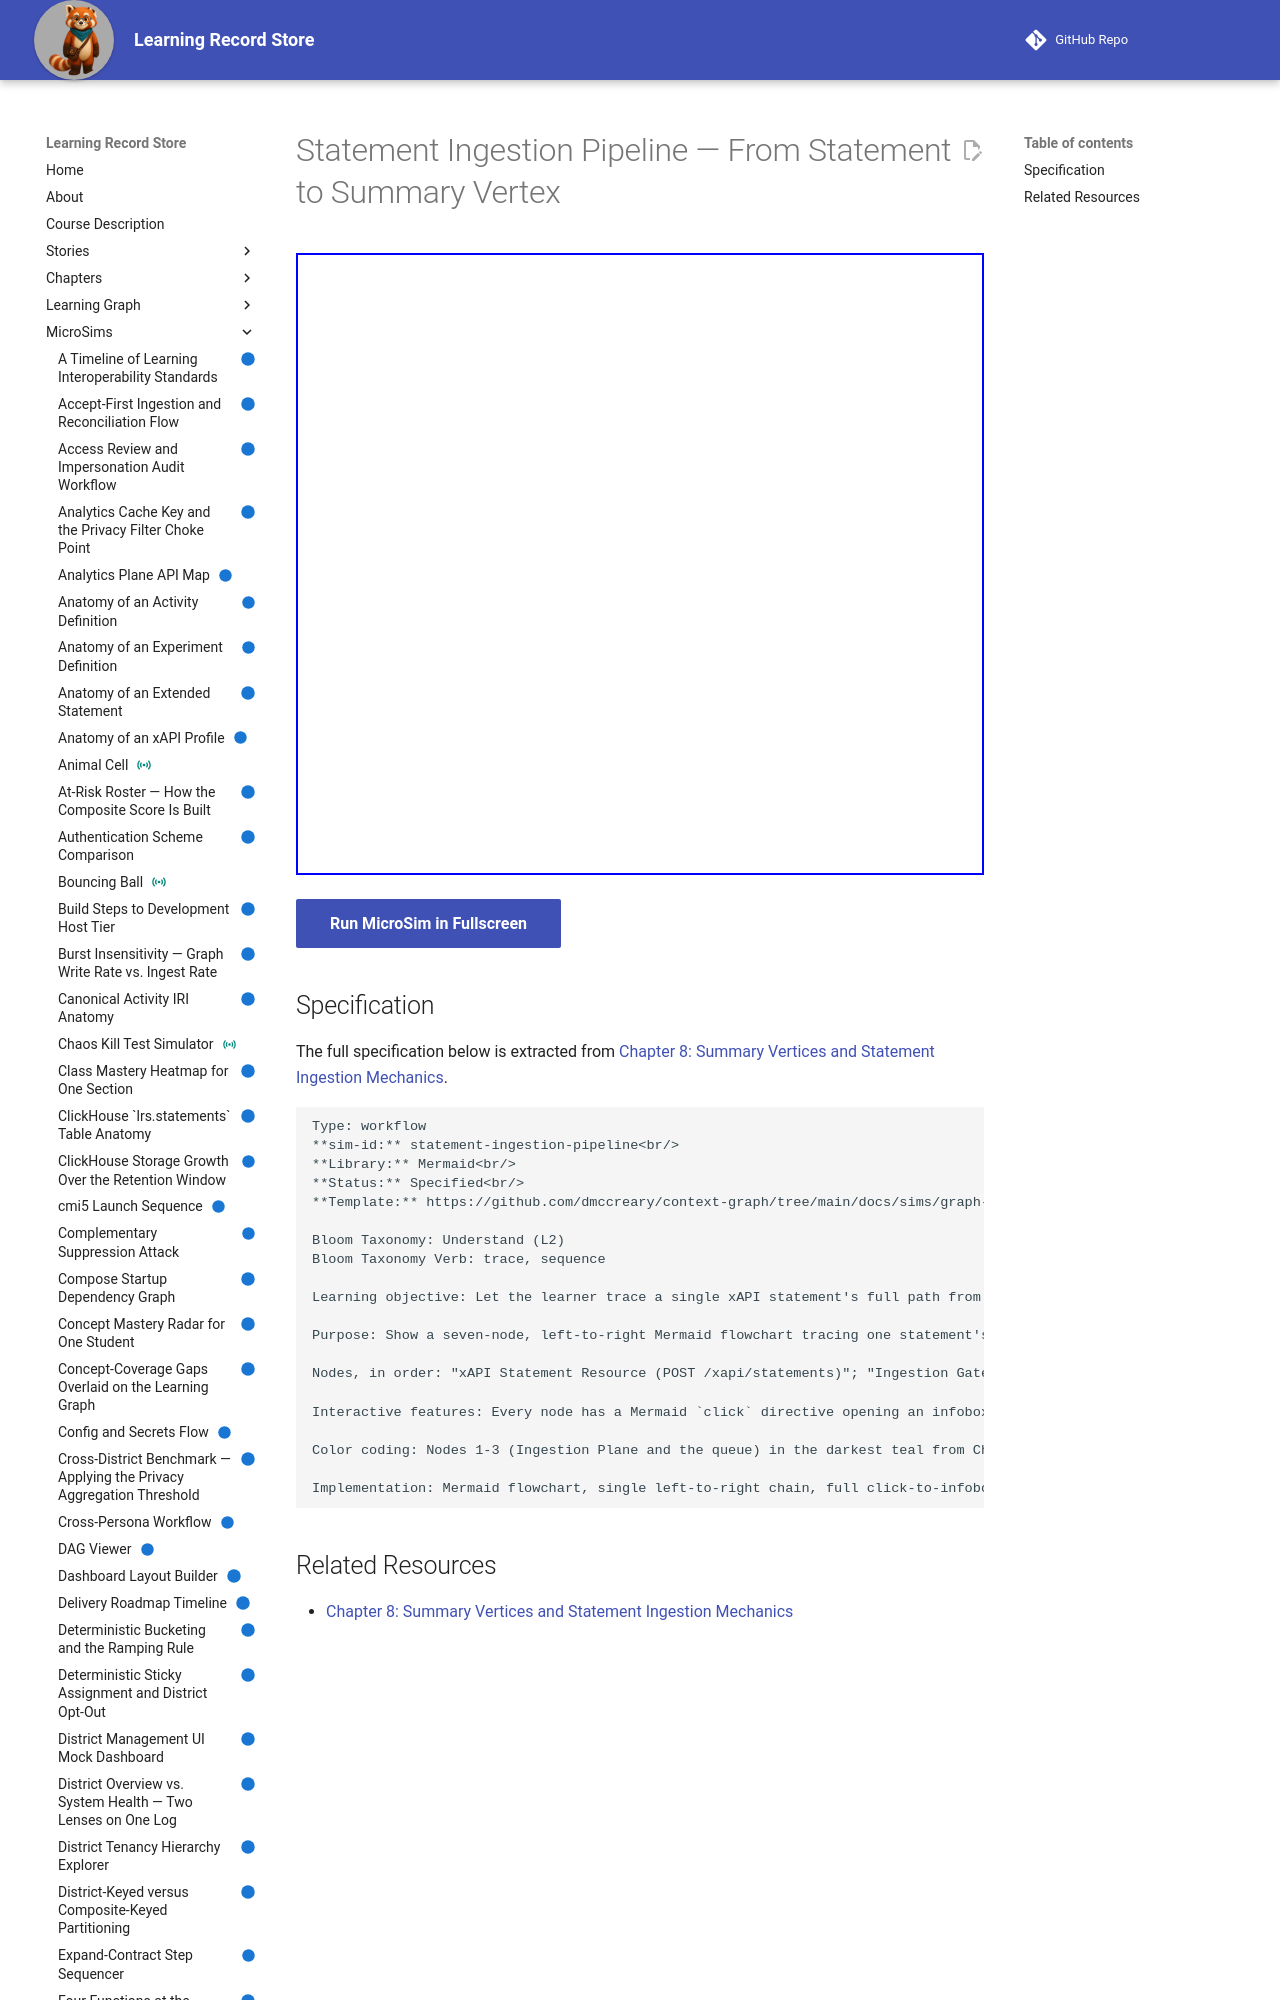

repository: dmccreary/learning-record-store · page: sims/statement-ingestion-pipeline/index.html · generator: mkdocs

---
title: Statement Ingestion Pipeline — From Statement to Summary Vertex
description: Let the learner trace a single xAPI statement's full path from the xAPI Statement Resource through the Ingestion Gateway, the Durable Event Queue, the Stream Processor, the Event Store, and the Compression Pipeline, to a Summary Vertex, and explain what each stage is responsible for.
status: implemented
library: Mermaid
bloom_level: Understand (L2)
---

# Statement Ingestion Pipeline — From Statement to Summary Vertex



<iframe src="main.html" width="100%" height="622"></iframe>

[Run MicroSim in Fullscreen](main.html){ .md-button .md-button--primary }
